Run: headless pygame with SDL's dummy video driver; simulated clock (each Clock.tick advances the game by its frame time, no real sleeping); random seed 0; keys injected as events and as key.get_pressed() state; no mouse input.
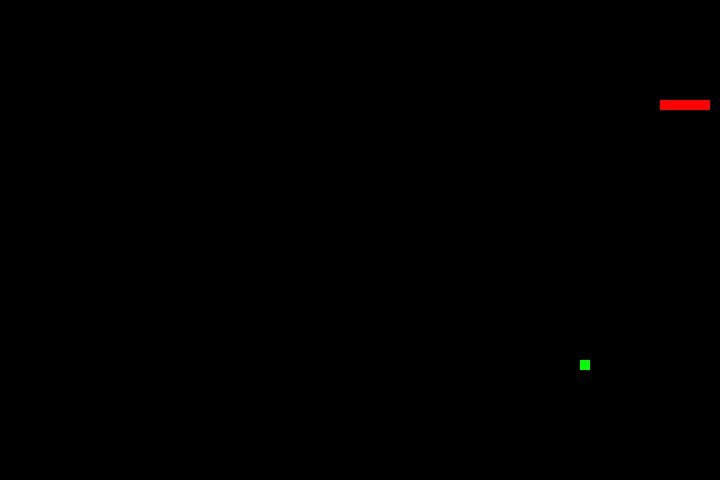
Frame 1 of 2 · flips 1–60 · no input
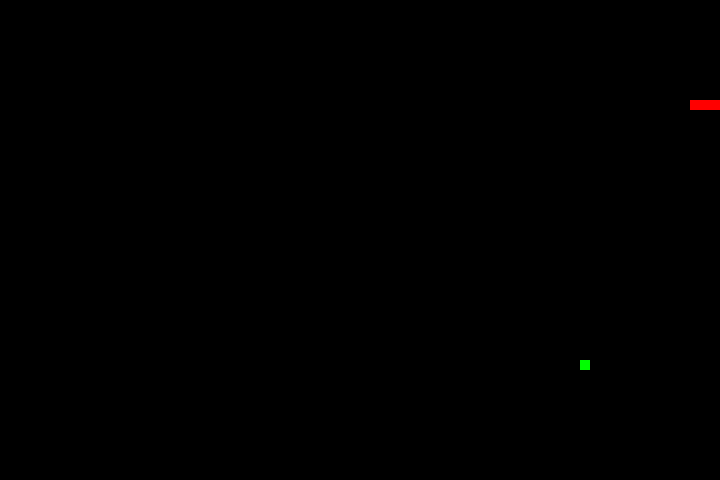
Frame 2 of 2 · flips 61–180 · tapped SPACE, RETURN · held RIGHT (→), D (game ended)

The pygame program that drew these frames:

# importing modules
import pygame
import time
import random

# Window size
window_x = 720
window_y = 480

# Initializing pygame
pygame.init()

# Initialize game window
pygame.display.set_caption('Snake Game')
game_window = pygame.display.set_mode((window_x, window_y))

# initial score
score = 0

#clock
clock = pygame.time.Clock()

#initial running status
running = True

# initialize snake
direction = "RIGHT"
snake_x = 100
snake_y = 100
snake_position = [snake_x, snake_y]
# start snake at 100, 100
current_snake = [[100-28, 100],
                 [100-21, 100],
                 [100-14, 100],
                 [100-7, 100],
                 [100, 100]]

# food dimensions
food_size = 10
food_available = False
food_position = [random.randrange(food_size, (window_x//10)) * 10,
                  random.randrange(food_size, (window_y//10)) * 10]

# Main Function
while running:

    # keys
    keys = pygame.key.get_pressed()
    if keys[pygame.K_UP]:
        direction = "UP"
    if keys[pygame.K_DOWN]:
        direction = "DOWN"
    if keys[pygame.K_LEFT]:
        direction = "LEFT"
    if keys[pygame.K_RIGHT]:
        direction = "RIGHT"


    if direction == "UP":
        snake_y -= 10
    if direction == "DOWN":
        snake_y += 10
    if direction == "LEFT":
        snake_x -= 10
    if direction == "RIGHT":
        snake_x += 10


    # let it get longer
    snake_position = [snake_x, snake_y]
    current_snake.insert(0, list(snake_position))

    pygame.draw.rect(game_window, (0, 255, 0), pygame.Rect(
        food_position[0], food_position[1], food_size, food_size))

    # TODO: increment score when eat the things
    if food_position[0] == current_snake[0][0] and food_position[1] == current_snake[0][1]:
        score += 1
        food_available = False
    else:
        current_snake.pop()
    if not food_available:
        food_position = [random.randrange(food_size, (window_x // 10)) * 10,
                         random.randrange(food_size, (window_y // 10)) * 10]
    food_available = True

    game_window.fill((0, 0, 0))

    # redraw snake
    for x in current_snake:
        snake = pygame.Rect(x[0], x[1], 10, 10)
        pygame.draw.rect(game_window, (255, 0, 0), snake)

    # new food
    pygame.draw.rect(game_window, (0, 255, 0), pygame.Rect(
        food_position[0], food_position[1], food_size, food_size))

    # set up bounds for walls
    if snake_y < 0 or snake_y > window_y or snake_x > window_x or snake_x < 0:
        running = False

    # set up bounds for snake itself
    for block in current_snake[1:]:
        if snake_x == block[0] and snake_y == block[1]:
            running = False



    # TODO: display score


    for event in pygame.event.get():
        # Check if the user closes the window
        if event.type == pygame.QUIT:
            running = False

    # Refresh game screen
    pygame.display.update()
    clock.tick(30)

# TODO: end screen

pygame.quit()
